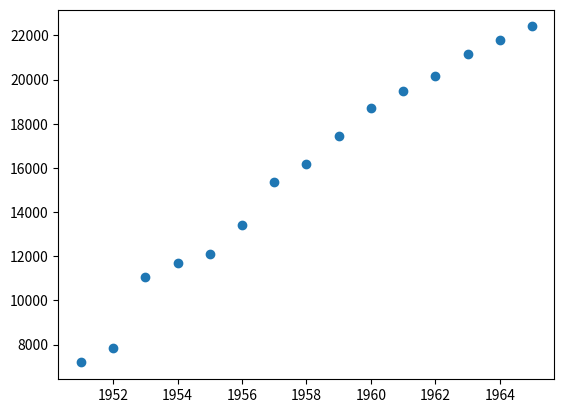

The script that saved this image:
import numpy
import matplotlib.pyplot as plt
x = [1951,1952,1953,1954,1955,1956,1957,1958,1959,1960,1961,1962,1963,1964,1965]

y= [7188,7824,11040,11700,12096,13416,15348,16176,17436,18720,19500,20160,21156,21792,22404]
plt.scatter(x, y)
plt.show()
